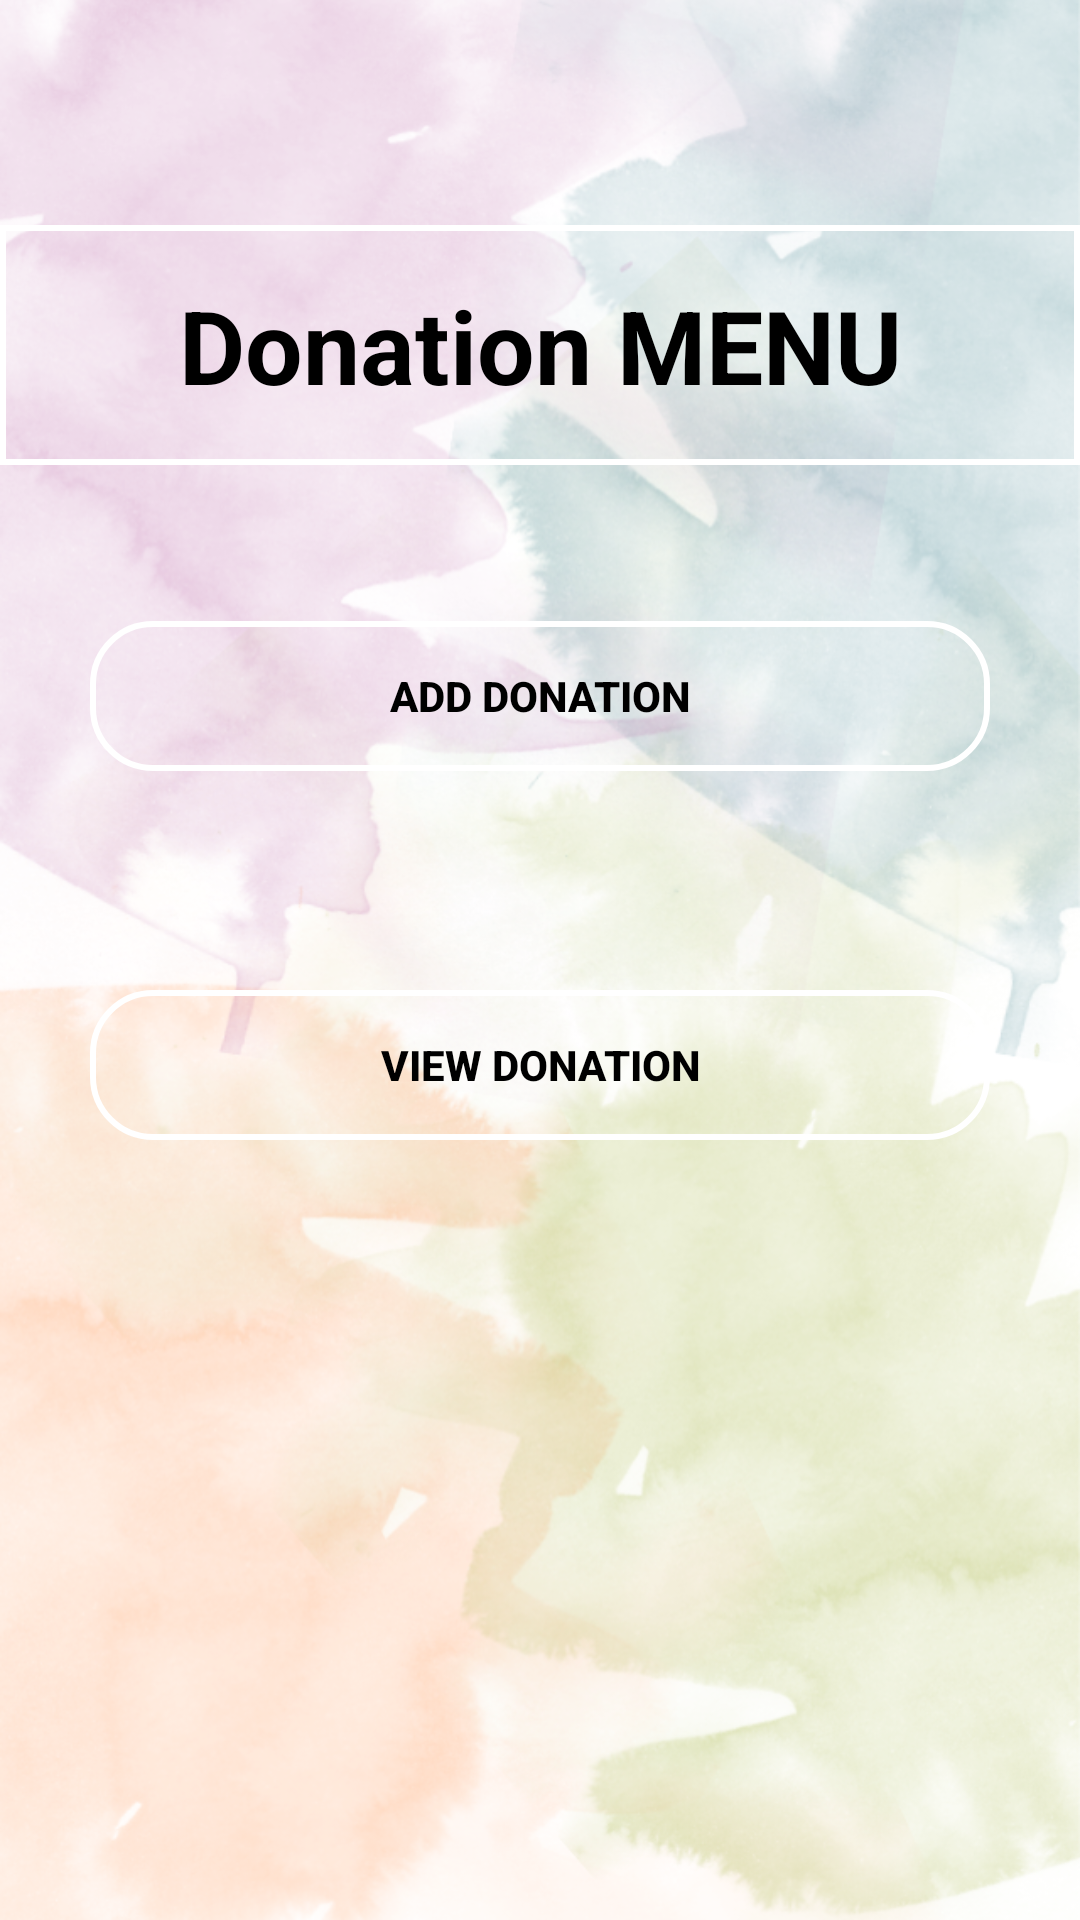

Android layout source for this screen:
<!-- AndroidManifest.xml: application theme AppTheme -->
<!-- res/layout/activity_donation_menu.xml -->
<?xml version="1.0" encoding="utf-8"?>
<RelativeLayout xmlns:android="http://schemas.android.com/apk/res/android"
    xmlns:app="http://schemas.android.com/apk/res-auto"
    xmlns:tools="http://schemas.android.com/tools"
    android:layout_width="match_parent"
    android:layout_height="match_parent"
    tools:context=".DonationMenu"

    >


    <Button
        android:id="@+id/add_donation"
        android:layout_width="match_parent"
        android:layout_height="wrap_content"
        android:layout_alignParentStart="true"
        android:layout_alignParentTop="true"
        android:layout_alignParentEnd="true"
        android:layout_marginStart="30dp"
        android:layout_marginTop="207dp"
        android:layout_marginEnd="30dp"
        android:background="@drawable/buttonround"
        android:text="Add Donation"
        android:textColor="#000000"
        android:textStyle="bold"/>

    <Button
        android:id="@+id/del_donation"
        android:layout_width="match_parent"
        android:layout_height="wrap_content"
        android:layout_alignParentStart="true"
        android:layout_alignParentTop="true"
        android:layout_alignParentEnd="true"
        android:layout_marginStart="30dp"
        android:layout_marginTop="330dp"
        android:layout_marginEnd="30dp"
        android:background="@drawable/buttonround"
        android:text="View Donation"
        android:textColor="#000000"
        android:textStyle="bold"/>

    <TextView
        android:id="@+id/textView5"

        android:layout_width="match_parent"
        android:layout_height="wrap_content"
        android:layout_alignParentTop="true"
        android:layout_alignParentEnd="true"
        android:layout_marginTop="75dp"
        android:background="@drawable/rectangleadmin"
        android:gravity="center"
        android:text="Donation MENU"
        android:textColor="#000000"
        android:textStyle="bold"
        android:textAppearance="@style/TextAppearance.AppCompat.Display1" />

</RelativeLayout>
<!-- resources referenced by this layout -->
<resources>
  <!-- drawable buttonround (drawable) -->
  <?xml version="1.0" encoding="utf-8"?>
  <ripple xmlns:android="http://schemas.android.com/apk/res/android"
      android:color="#fff">
  
      <item>
  
          <shape android:shape="rectangle">
  
  <stroke android:color="#fff" android:width="2dp"/>
              <corners android:radius="20dp"/>
              <size android:height="50dp"/>
  
  
  
  
  
          </shape>
  
  
  
  
  
      </item>
  
  
  
  </ripple>
  <!-- drawable rectangleadmin (drawable) -->
  <?xml version="1.0" encoding="utf-8"?>
  <ripple xmlns:android="http://schemas.android.com/apk/res/android"
      android:color="#fff">
  
      <item>
  
          <shape android:shape="rectangle">
  
              <stroke android:color="#fff"
                  android:width="2dp"/>
              <size android:height="80dp"/>
  
  
  
  
          </shape>
  
  
  
  
  
      </item>
  
  
  
  </ripple>
  <style name="AppTheme" parent="Theme.AppCompat.Light.DarkActionBar">
          
          <item name="colorPrimary">@color/colorPrimary</item>
          <item name="colorPrimaryDark">@color/colorPrimaryDark</item>
          <item name="colorAccent">@color/colorAccent</item>
          <item name="android:windowBackground">@drawable/backgroung</item>
  
      </style>
  <color name="colorPrimary">#1B679A</color>
  <color name="colorPrimaryDark">#74CEC2</color>
  <color name="colorAccent">#EF15C6E9</color>
  <!-- drawable backgroung: png bitmap (drawable, 563262 bytes) -->
</resources>
